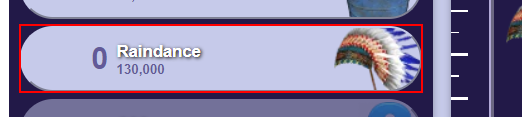
Task: Robotic Enterprise Framework
Workflow: TestDoWhile

Step 1: click on the button in window 'Fill The Oceans - v. 0.2.5 beta' (chrome.exe)
